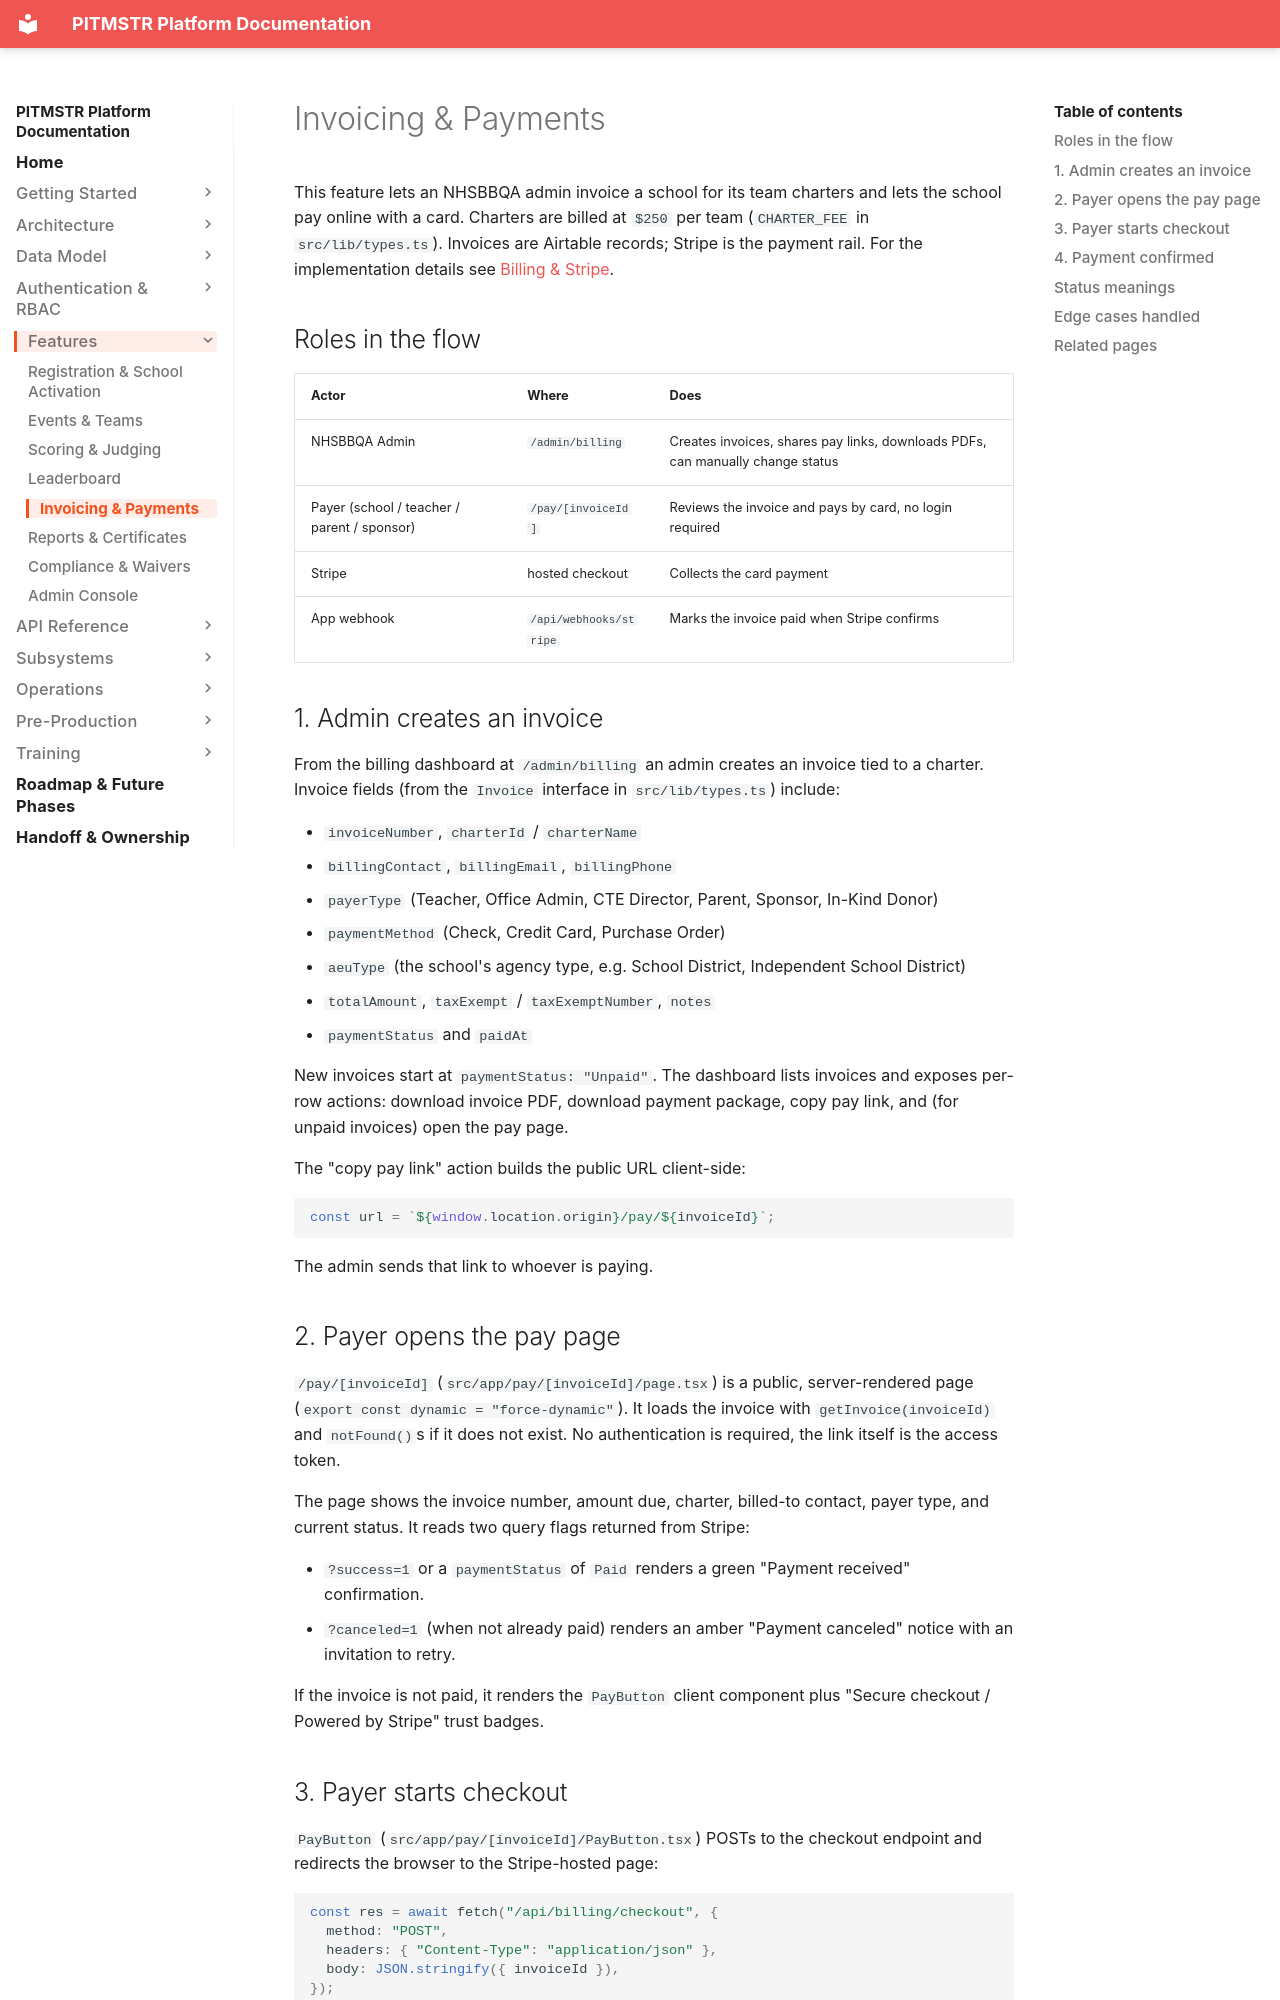

repository: lunomotion/pitmstr-leaderboard · page: features/billing/index.html · generator: mkdocs

# Invoicing & Payments

This feature lets an NHSBBQA admin invoice a school for its team charters and lets the school pay online with a card. Charters are billed at `$250` per team (`CHARTER_FEE` in `src/lib/types.ts`). Invoices are Airtable records; Stripe is the payment rail. For the implementation details see [Billing & Stripe](../subsystems/billing-stripe.md).

## Roles in the flow

| Actor | Where | Does |
|---|---|---|
| NHSBBQA Admin | `/admin/billing` | Creates invoices, shares pay links, downloads PDFs, can manually change status |
| Payer (school / teacher / parent / sponsor) | `/pay/[invoiceId]` | Reviews the invoice and pays by card, no login required |
| Stripe | hosted checkout | Collects the card payment |
| App webhook | `/api/webhooks/stripe` | Marks the invoice paid when Stripe confirms |

## 1. Admin creates an invoice

From the billing dashboard at `/admin/billing` an admin creates an invoice tied to a charter. Invoice fields (from the `Invoice` interface in `src/lib/types.ts`) include:

- `invoiceNumber`, `charterId` / `charterName`
- `billingContact`, `billingEmail`, `billingPhone`
- `payerType` (Teacher, Office Admin, CTE Director, Parent, Sponsor, In-Kind Donor)
- `paymentMethod` (Check, Credit Card, Purchase Order)
- `aeuType` (the school's agency type, e.g. School District, Independent School District)
- `totalAmount`, `taxExempt` / `taxExemptNumber`, `notes`
- `paymentStatus` and `paidAt`

New invoices start at `paymentStatus: "Unpaid"`. The dashboard lists invoices and exposes per-row actions: download invoice PDF, download payment package, copy pay link, and (for unpaid invoices) open the pay page.

The "copy pay link" action builds the public URL client-side:

```ts
const url = `${window.location.origin}/pay/${invoiceId}`;
```

The admin sends that link to whoever is paying.

## 2. Payer opens the pay page

`/pay/[invoiceId]` (`src/app/pay/[invoiceId]/page.tsx`) is a public, server-rendered page (`export const dynamic = "force-dynamic"`). It loads the invoice with `getInvoice(invoiceId)` and `notFound()`s if it does not exist. No authentication is required, the link itself is the access token.

The page shows the invoice number, amount due, charter, billed-to contact, payer type, and current status. It reads two query flags returned from Stripe:

- `?success=1` or a `paymentStatus` of `Paid` renders a green "Payment received" confirmation.
- `?canceled=1` (when not already paid) renders an amber "Payment canceled" notice with an invitation to retry.

If the invoice is not paid, it renders the `PayButton` client component plus "Secure checkout / Powered by Stripe" trust badges.
